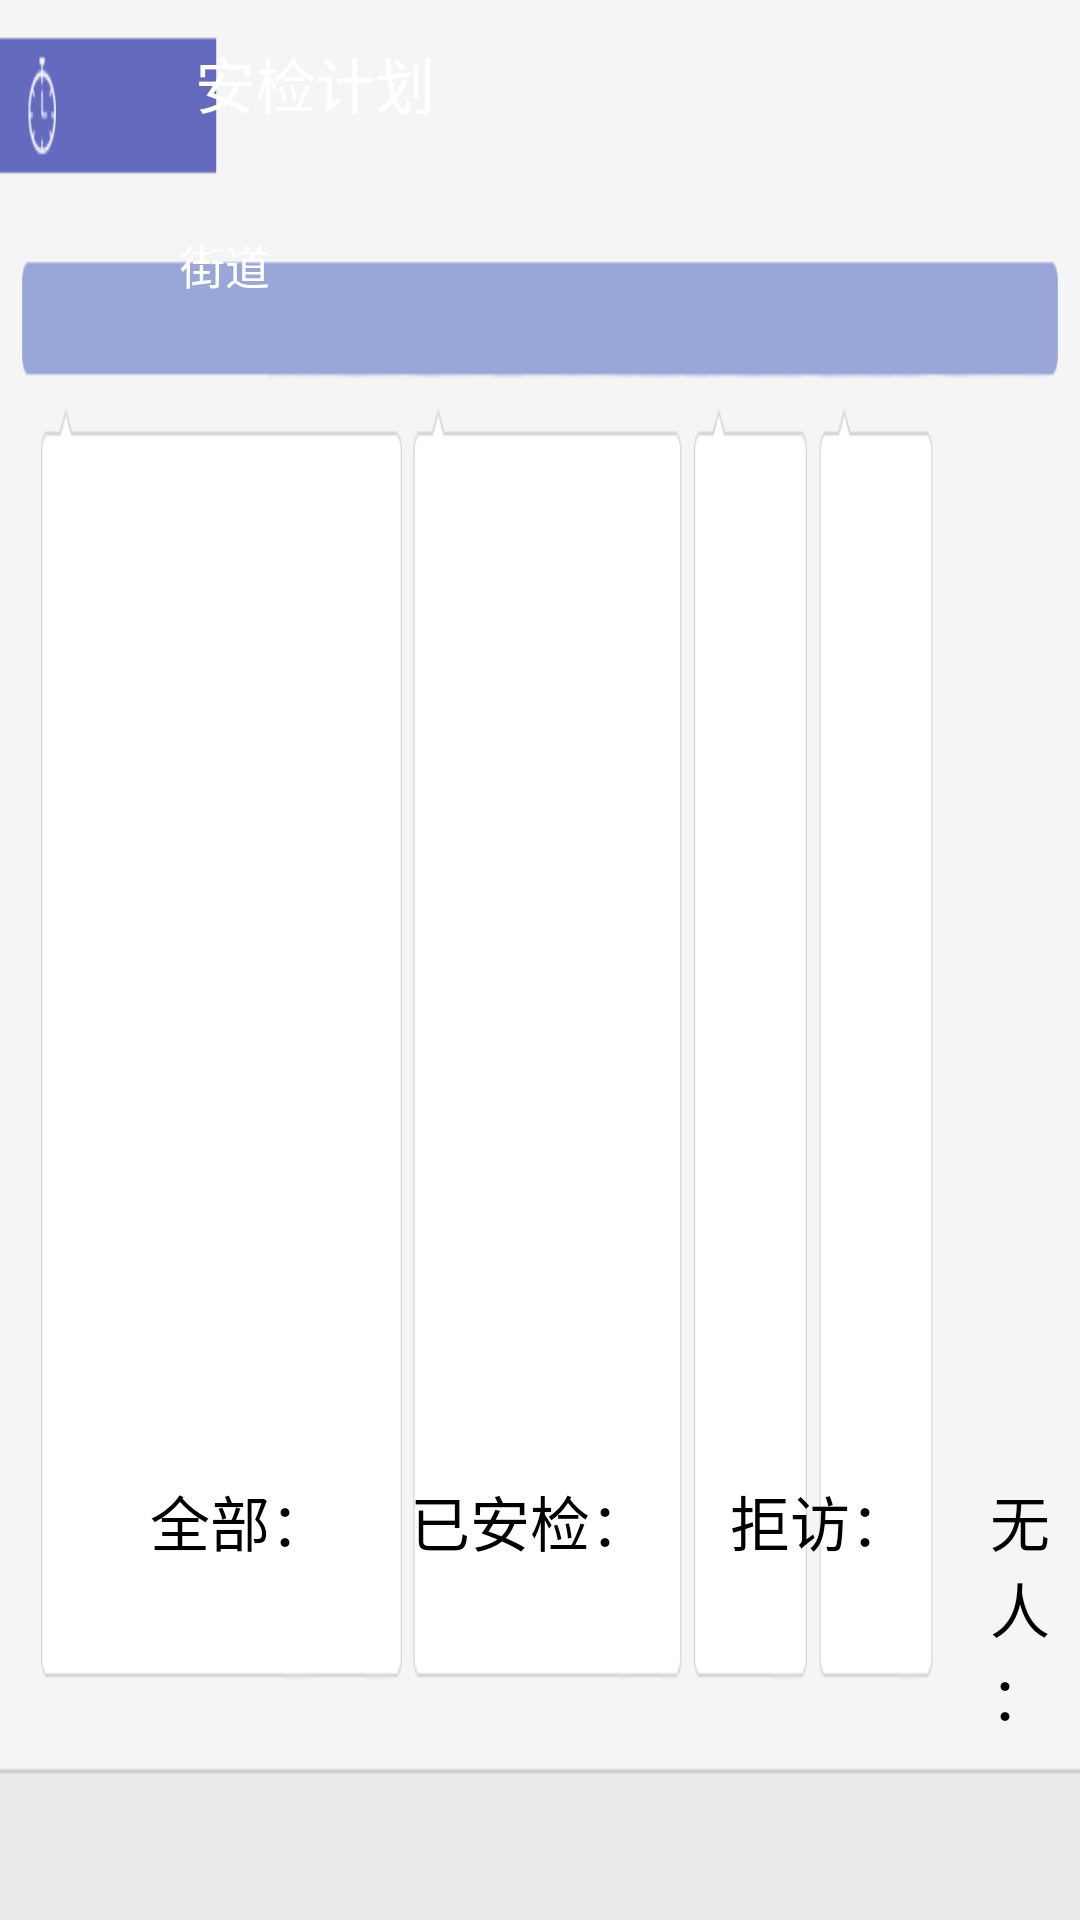

Produce the Android XML layout that renders to this screen, including the resource entries it uses.
<!-- AndroidManifest.xml: application theme android:Theme.NoTitleBar -->
<!-- res/layout/bigaddress.xml -->
<?xml version="1.0" encoding="UTF-8"?>
<LinearLayout xmlns:android="http://schemas.android.com/apk/res/android"
    xmlns:binding="http://www.gueei.com/android-binding/"
    android:layout_width="fill_parent"
    android:layout_height="fill_parent"
    android:orientation="vertical" 
    android:background="@drawable/ajjh_bgimage">

    <TextView
        android:id="@+id/textView15"
        android:layout_width="wrap_content"
        android:layout_height="wrap_content"
        android:layout_marginLeft="60dp"
        android:layout_marginTop="@dimen/BigAddresstop"
        android:text=" 安检计划"
        android:textColor="@color/white"
        android:textSize="@dimen/NoticeTopTitleSize" />

    <LinearLayout
        android:id="@+id/tableRow1"
        android:layout_width="wrap_content"
        android:layout_height="wrap_content"
        android:layout_marginLeft="60dp"
        android:layout_marginTop="35dp" >

        <TextView
            android:id="@+id/textView1"
            android:layout_width="149dp"
            android:layout_height="wrap_content"
            android:text="街道"
            android:textColor="@color/white"
            android:textSize="@dimen/textSize" />

        <TextView
            android:id="@+id/textView2"
            android:layout_width="149dp"
            android:layout_height="wrap_content"
            android:layout_marginLeft="180dp"
            android:text="小区"
            android:textColor="@color/white" />

        <TextView
            android:id="@+id/textView3"
            android:layout_width="120dp"
            android:layout_height="wrap_content"
            android:layout_marginLeft="130dp"
            android:text="楼号"
            android:textColor="@color/white"
            android:textSize="@dimen/textSize" />

        <TextView
            android:id="@+id/textView4"
            android:layout_width="149dp"
            android:layout_height="wrap_content"
            android:text="单元"
            android:textColor="@color/white"
            android:textSize="@dimen/textSize" />

    </LinearLayout>

    <LinearLayout
        android:id="@+id/tableRow2"
        android:layout_width="fill_parent"
        android:layout_height="338dp"
        android:layout_marginLeft="40dp"
        android:layout_marginRight="135dp"
        android:layout_marginTop="25dp" >

        <ListView
            android:id="@+id/listView1"
            android:layout_width="313dp"
            android:layout_height="346dp"
            android:layout_marginBottom="@dimen/TitleTop"
            android:divider="@color/white"
            android:dividerHeight="4dp"
            binding:clickedId="blockItemIdx"
            binding:itemSource="ROADList"
            binding:itemTemplate="@layout/roadentry" >

        </ListView>

        <ListView
            android:id="@+id/listView2"
            android:layout_width="228dp"
            android:layout_height="346dp"
            android:layout_marginLeft="@dimen/BigAdressgap"
            android:divider="@color/white"
            android:dividerHeight="4dp"
            binding:clickedId="unitItemIdx"
            binding:itemSource="UNIT_NAMEList"
            binding:itemTemplate="@layout/unitnameentry" >

        </ListView>

        <ListView
            android:id="@+id/listView3"
            android:layout_width="92dp"
            android:layout_height="346dp"
            android:layout_marginLeft="@dimen/BigAdressgap"
            android:divider="@color/white"
            android:dividerHeight="4dp"
            binding:clickedId="domentryItemIdx"
            binding:itemSource="CUS_DOMList"
            binding:itemTemplate="@layout/domentry" >

        </ListView>

        <ListView
            android:id="@+id/listView4"
            android:layout_width="92dp"
            android:layout_height="342dp"
            android:layout_marginLeft="@dimen/Loginhight"
            android:divider="@color/white"
            android:dividerHeight="4dp"
            binding:clickedId="dyentryItemIdx"
            binding:itemSource="CUS_DYList"
            binding:itemTemplate="@layout/dyentry" >

        </ListView>

    </LinearLayout>

    <LinearLayout
        android:id="@+id/tableRow3"
        android:layout_width="wrap_content"
        android:layout_height="wrap_content"
        android:layout_marginBottom="5dp"
        android:layout_marginLeft="50dp"
        android:layout_marginTop="30dp" >

        
        

                            <TextView
                                android:id="@+id/lblInspectedNum"
                                android:layout_width="wrap_content"
                                android:layout_height="wrap_content"
                                android:text="全部："
                                android:textColor="@color/black"
                                android:textSize="@dimen/NoticeTopTitleSize" />

                            <TextView
                                android:id="@+id/txtTotalNum"
                                android:layout_width="80px"
                                android:layout_height="wrap_content"
                                android:textSize="@dimen/NoticeTopTitleSize"
                                android:textColor="@color/black"
                                binding:text="txtTotalNum" />
                            
                            <TextView
                                android:id="@+id/lblInspectedNum"
                                android:layout_width="wrap_content"
                                android:layout_height="wrap_content"
                                android:textSize="@dimen/NoticeTopTitleSize"
                                android:textColor="@color/black"
                                android:text="已安检：" />

                            <TextView
                                android:id="@+id/txtInspectedNum"
                                android:layout_width="80px"
                                android:layout_height="wrap_content"
                                android:textSize="@dimen/NoticeTopTitleSize"
                                binding:text="txtInspectedNum" 
                                android:textColor="@color/black"/>

                            <TextView
                                android:id="@+id/textView6"
                                android:layout_width="wrap_content"
                                android:layout_height="wrap_content"
                                android:textSize="@dimen/NoticeTopTitleSize"
                                android:textColor="@color/black"
                                android:text="拒访：" />

                            <TextView
                                android:id="@+id/txtDeniedNum"
                                android:layout_width="80px"
                                android:layout_height="wrap_content"
                                android:textSize="@dimen/NoticeTopTitleSize"
                                android:textColor="@color/black"
                                binding:text="txtDeniedNum" />

                            <TextView
                                android:id="@+id/textView7"
                                android:layout_width="wrap_content"
                                android:layout_height="wrap_content"
                                android:textSize="@dimen/NoticeTopTitleSize"
                                android:textColor="@color/black"
                                android:text="无人：" />

                            <TextView
                                android:id="@+id/txtNoAnswerNum"
                                android:layout_width="80px"
                                android:layout_height="wrap_content"
                                android:textSize="@dimen/NoticeTopTitleSize"
                                android:textColor="@color/black"
                                binding:text="txtNoAnswerNum" />

                            <TextView
                                android:id="@+id/textView11"
                                android:layout_width="wrap_content"
                                android:layout_height="wrap_content"
                                android:textSize="@dimen/NoticeTopTitleSize"
                                android:textColor="@color/black"
                                android:text="维修：" />

                            <TextView
                                android:id="@+id/txtNeedFixNum"
                                android:layout_width="wrap_content"
                                android:layout_height="wrap_content"
                                android:textSize="@dimen/NoticeTopTitleSize"
                                android:textColor="@color/black"
                                binding:text="txtNeedFixNum" />

    </LinearLayout>

</LinearLayout>
<!-- res/layout/unitnameentry.xml (included above) -->
<?xml version="1.0" encoding="utf-8"?>
<LinearLayout xmlns:android="http://schemas.android.com/apk/res/android"
        xmlns:binding="http://www.gueei.com/android-binding/"
        android:layout_width="fill_parent"
        android:layout_height="35dip" 
        binding:onClick="ListCUS_DOM"
        binding:background="IF(Chosen, unit_selected_background, unit_background)">
      
   	<TextView
   	    android:layout_width="wrap_content"
   	    android:layout_height="wrap_content"
   	    android:layout_marginLeft="@dimen/Maingap"
   	    android:textColor="@color/black"
   	    android:textSize="30dip"
   	    binding:text="UNIT_NAME" />

</LinearLayout>
<!-- res/layout/domentry.xml (included above) -->
<?xml version="1.0" encoding="utf-8"?>
<LinearLayout xmlns:android="http://schemas.android.com/apk/res/android"
        xmlns:binding="http://www.gueei.com/android-binding/"
        android:layout_width="fill_parent"
        android:layout_height="35dip" 
        binding:onClick="ListCUS_DY"
        android:background="@drawable/ajjh_titlebg3"
        binding:background="IF(Chosen, domentry_selected_background, domentry_background)">
      
   	<TextView
   	    android:layout_width="wrap_content"
   	    android:layout_height="wrap_content"
   	    android:layout_marginLeft="6dp"
   	    android:textColor="@color/black"
   	    android:textSize="30dip"
   	    binding:text="CUS_DOM" />

</LinearLayout>
<!-- res/layout/dyentry.xml (included above) -->
<?xml version="1.0" encoding="utf-8"?>
<LinearLayout xmlns:android="http://schemas.android.com/apk/res/android"
        xmlns:binding="http://www.gueei.com/android-binding/"
        android:layout_width="fill_parent"
        android:layout_height="35dip" 
        binding:onClick="ListCUS_ROOM"
        android:background="@drawable/ajjh_titlebg4"
        binding:background="IF(Chosen, dyentry_selected_background, dyentry_background)">
      
   	<TextView
   	    android:layout_width="wrap_content"
   	    android:layout_height="wrap_content"
   	    android:layout_marginLeft="6dp"
   	    android:textColor="@color/black"
   	    android:textSize="30dip"
   	    binding:text="CUS_DY" />

</LinearLayout>
<!-- resources referenced by this layout -->
<resources>
  <color name="black">#000000</color>
  <color name="white">#ffffff</color>
  <dimen name="BigAddresstop">13dp</dimen>
  <dimen name="BigAdressgap">20dp</dimen>
  <dimen name="Loginhight">20dp</dimen>
  <dimen name="Maingap">4dp</dimen>
  <dimen name="NoticeTopTitleSize">20sp</dimen>
  <dimen name="TitleTop">24dp</dimen>
  <dimen name="textSize">15sp</dimen>
  <!-- drawable ajjh_bgimage: png bitmap (drawable-hdpi, 6469 bytes) -->
  <!-- drawable ajjh_titlebg3: png bitmap (drawable-hdpi, 1189 bytes) -->
  <!-- drawable ajjh_titlebg4: png bitmap (drawable-hdpi, 1186 bytes) -->
</resources>
